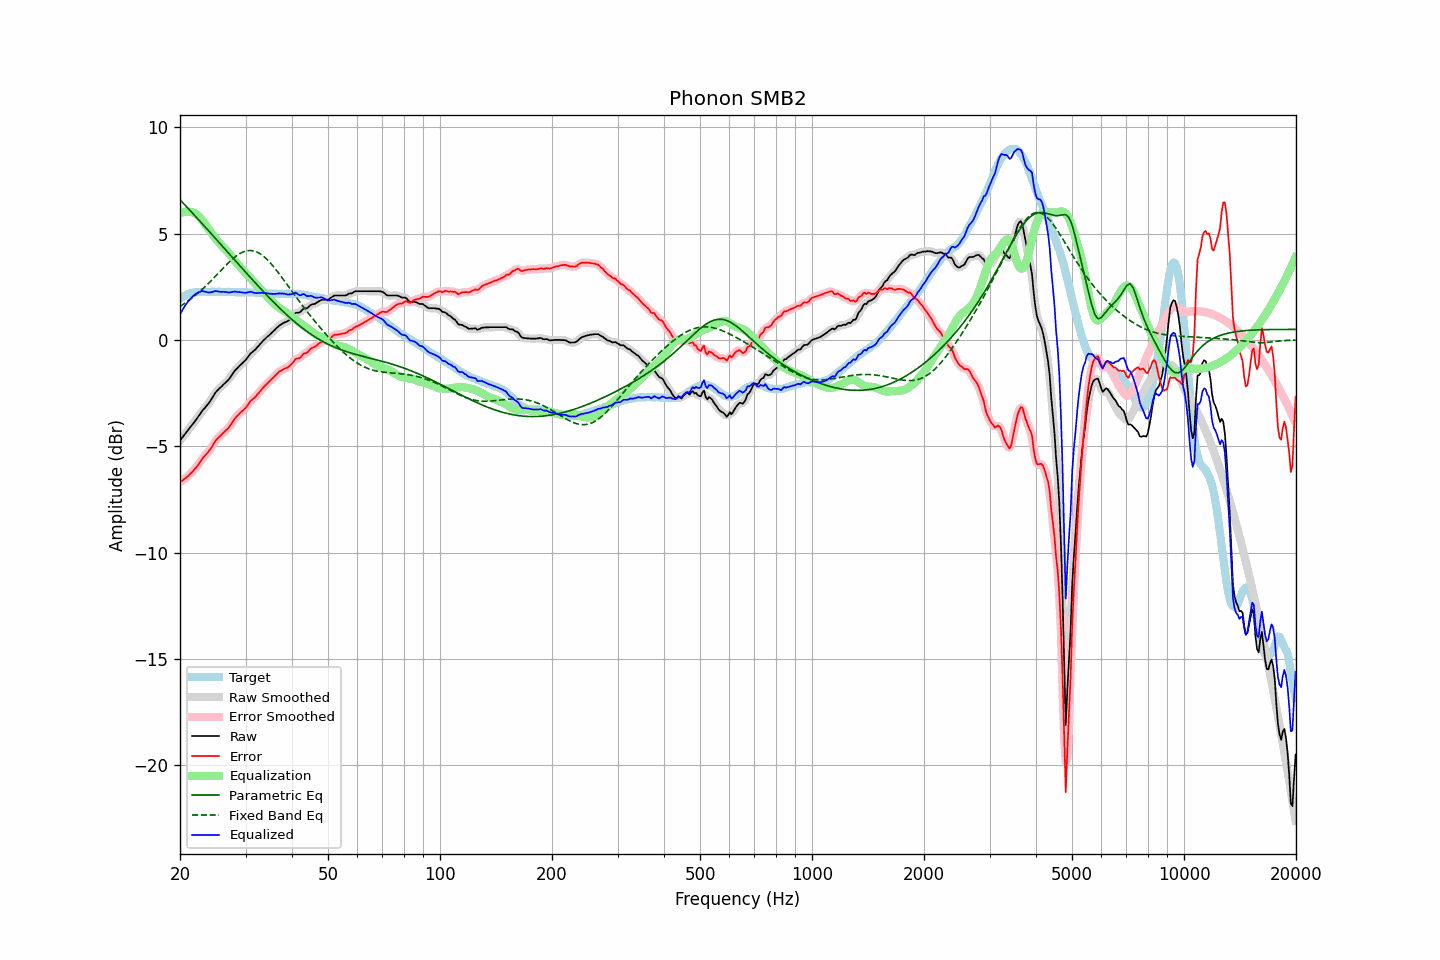

Source data for this figure (header and first rows):
frequency, raw, error, smoothed, error_smoothed, equalization, parametric_eq, fixed_band_eq, equalized_raw, equalized_smoothed, target
20.00, -4.73, -6.69, -4.73, -6.69, 5.95, 6.60, 1.58, 1.21, 1.21, 1.95
20.20, -4.63, -6.64, -4.63, -6.64, 5.98, 6.52, 1.63, 1.35, 1.35, 2.00
20.40, -4.53, -6.59, -4.53, -6.58, 6.01, 6.44, 1.68, 1.48, 1.48, 2.05
20.61, -4.44, -6.52, -4.43, -6.52, 6.03, 6.36, 1.73, 1.60, 1.60, 2.08
20.81, -4.33, -6.46, -4.33, -6.46, 6.04, 6.28, 1.78, 1.71, 1.71, 2.13
21.02, -4.23, -6.40, -4.23, -6.40, 6.04, 6.20, 1.84, 1.81, 1.81, 2.17
21.23, -4.13, -6.32, -4.14, -6.33, 6.04, 6.12, 1.89, 1.90, 1.90, 2.19
21.44, -4.04, -6.25, -4.04, -6.25, 6.02, 6.03, 1.95, 1.97, 1.98, 2.21
21.66, -3.95, -6.17, -3.95, -6.17, 6.00, 5.95, 2.01, 2.06, 2.06, 2.23
21.87, -3.85, -6.09, -3.85, -6.09, 5.97, 5.87, 2.07, 2.12, 2.12, 2.24
22.09, -3.74, -6.00, -3.75, -6.00, 5.93, 5.79, 2.13, 2.18, 2.18, 2.26
22.31, -3.64, -5.91, -3.64, -5.91, 5.87, 5.70, 2.19, 2.22, 2.23, 2.27
22.54, -3.54, -5.80, -3.53, -5.80, 5.80, 5.62, 2.26, 2.26, 2.26, 2.27
22.76, -3.42, -5.69, -3.43, -5.69, 5.71, 5.54, 2.33, 2.29, 2.29, 2.27
22.99, -3.31, -5.57, -3.32, -5.58, 5.62, 5.46, 2.40, 2.30, 2.30, 2.25
23.22, -3.23, -5.49, -3.23, -5.49, 5.52, 5.37, 2.47, 2.28, 2.29, 2.25
23.45, -3.14, -5.40, -3.14, -5.40, 5.41, 5.29, 2.54, 2.27, 2.27, 2.25
23.69, -3.06, -5.32, -3.06, -5.32, 5.30, 5.21, 2.61, 2.25, 2.24, 2.26
23.92, -2.96, -5.22, -2.96, -5.23, 5.20, 5.12, 2.69, 2.23, 2.24, 2.26
24.16, -2.85, -5.12, -2.85, -5.12, 5.09, 5.04, 2.76, 2.24, 2.24, 2.27
24.40, -2.73, -5.01, -2.73, -5.00, 4.99, 4.95, 2.84, 2.26, 2.26, 2.28
24.65, -2.61, -4.87, -2.61, -4.88, 4.89, 4.87, 2.92, 2.28, 2.28, 2.27
24.89, -2.48, -4.75, -2.49, -4.76, 4.79, 4.78, 3.00, 2.30, 2.30, 2.27
25.14, -2.39, -4.66, -2.39, -4.66, 4.69, 4.70, 3.08, 2.30, 2.30, 2.27
25.39, -2.31, -4.59, -2.31, -4.59, 4.60, 4.62, 3.16, 2.28, 2.28, 2.28
25.65, -2.25, -4.52, -2.24, -4.51, 4.51, 4.53, 3.24, 2.27, 2.27, 2.28
25.91, -2.18, -4.44, -2.17, -4.44, 4.44, 4.45, 3.31, 2.26, 2.27, 2.26
26.16, -2.09, -4.36, -2.10, -4.36, 4.36, 4.36, 3.39, 2.27, 2.27, 2.26
26.43, -2.03, -4.29, -2.03, -4.29, 4.29, 4.28, 3.47, 2.26, 2.26, 2.26
26.69, -1.95, -4.22, -1.96, -4.22, 4.21, 4.19, 3.55, 2.25, 2.25, 2.26
26.96, -1.89, -4.15, -1.88, -4.14, 4.12, 4.11, 3.62, 2.23, 2.24, 2.27
27.23, -1.79, -4.05, -1.78, -4.05, 4.03, 4.02, 3.69, 2.24, 2.24, 2.27
27.50, -1.68, -3.94, -1.68, -3.94, 3.93, 3.94, 3.76, 2.25, 2.25, 2.27
27.77, -1.56, -3.82, -1.56, -3.82, 3.83, 3.85, 3.83, 2.27, 2.27, 2.26
28.05, -1.45, -3.71, -1.46, -3.71, 3.74, 3.77, 3.89, 2.28, 2.27, 2.25
28.33, -1.37, -3.62, -1.37, -3.62, 3.64, 3.68, 3.95, 2.27, 2.27, 2.24
28.62, -1.30, -3.54, -1.29, -3.53, 3.55, 3.60, 4.01, 2.26, 2.26, 2.24
28.90, -1.21, -3.46, -1.22, -3.46, 3.47, 3.51, 4.05, 2.26, 2.25, 2.25
29.19, -1.14, -3.38, -1.15, -3.39, 3.39, 3.43, 4.10, 2.24, 2.24, 2.24
29.48, -1.07, -3.33, -1.08, -3.32, 3.31, 3.34, 4.13, 2.23, 2.23, 2.26
29.78, -1.01, -3.25, -1.00, -3.25, 3.23, 3.26, 4.16, 2.22, 2.22, 2.24
30.08, -0.93, -3.18, -0.92, -3.17, 3.15, 3.17, 4.19, 2.22, 2.23, 2.25
30.38, -0.83, -3.07, -0.82, -3.07, 3.07, 3.09, 4.20, 2.24, 2.24, 2.24
30.68, -0.72, -2.96, -0.73, -2.97, 2.98, 3.01, 4.21, 2.26, 2.26, 2.24
30.99, -0.63, -2.86, -0.64, -2.87, 2.90, 2.92, 4.21, 2.27, 2.26, 2.24
31.30, -0.57, -2.80, -0.56, -2.80, 2.81, 2.84, 4.20, 2.25, 2.25, 2.23
31.61, -0.50, -2.74, -0.50, -2.73, 2.73, 2.76, 4.19, 2.22, 2.23, 2.23
31.93, -0.44, -2.67, -0.43, -2.66, 2.64, 2.68, 4.16, 2.21, 2.21, 2.23
32.24, -0.35, -2.57, -0.35, -2.58, 2.56, 2.59, 4.14, 2.21, 2.21, 2.22
32.57, -0.27, -2.49, -0.27, -2.49, 2.48, 2.51, 4.10, 2.21, 2.21, 2.22
32.89, -0.17, -2.40, -0.18, -2.40, 2.40, 2.43, 4.05, 2.22, 2.22, 2.22
33.22, -0.09, -2.30, -0.09, -2.31, 2.31, 2.35, 4.00, 2.22, 2.22, 2.21
33.55, -0.01, -2.22, -0.01, -2.22, 2.23, 2.27, 3.94, 2.22, 2.22, 2.21
33.89, 0.06, -2.14, 0.06, -2.14, 2.15, 2.19, 3.87, 2.20, 2.21, 2.19
34.23, 0.13, -2.07, 0.13, -2.06, 2.07, 2.11, 3.80, 2.20, 2.20, 2.20
34.57, 0.20, -1.99, 0.20, -1.99, 1.99, 2.03, 3.72, 2.19, 2.19, 2.19
34.92, 0.26, -1.92, 0.27, -1.92, 1.91, 1.95, 3.64, 2.18, 2.18, 2.18
35.27, 0.33, -1.85, 0.33, -1.85, 1.84, 1.88, 3.56, 2.17, 2.17, 2.18
35.62, 0.40, -1.77, 0.41, -1.77, 1.76, 1.80, 3.47, 2.17, 2.17, 2.18
35.97, 0.48, -1.70, 0.48, -1.70, 1.69, 1.72, 3.38, 2.17, 2.17, 2.17
... 635 more rows
